The GitHub repository Loshkaal/myCode contains a labelled image folder "dataset" with 5 categories: Domik, Ekomilk, Ekoniva, Nyanya, Spar. Examples follow, each with its label.

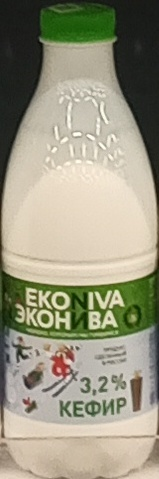
Label: Ekoniva

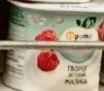
Label: Nyanya

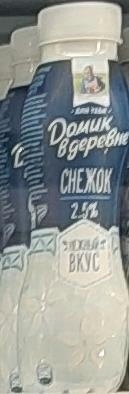
Label: Domik

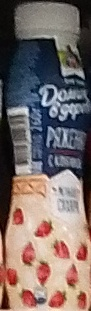
Label: Domik

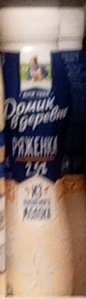
Label: Domik

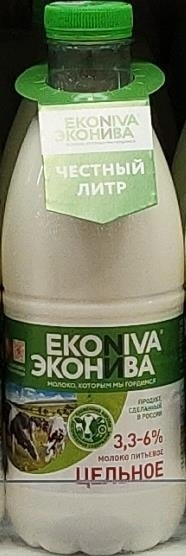
Label: Ekoniva
